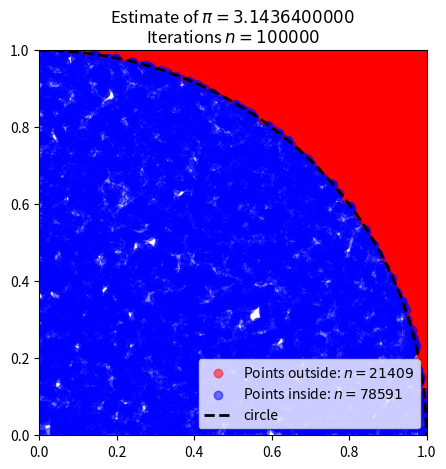

Write the Python code that produced this figure.
import random
import math
import matplotlib.pyplot as plt
import numpy as np
import time


class MonteCarloPi():

    def __init__(self, iterations:int=10000, random_seed:int=None) -> None:
        self.random_seed = random_seed
        self.iterations = iterations
        self.points_inside = []
        self.points_outside = []
        self.pi_estimate = None

    def _f_circle(self, x, radius=1.0):
        y = np.sqrt(radius**2 - x**2)
        return y

    def estimate_pi(self) -> float:
        self.points_inside = []
        self.points_outside = []
        random.seed(self.random_seed)

        for i in range(0, self.iterations):
            point = (random.random(), random.random())
            if (math.sqrt(point[0] ** 2 + point[1] ** 2)) < 1.0:
                self.points_inside.append(point)
            else:
                self.points_outside.append(point)

        self.pi_estimate = (float(len(self.points_inside)) / float(self.iterations)) * 4.0
        return self.pi_estimate

    def plot(self,path=None):
        x_circle = np.linspace(0, 1, 200)
        fig, ax = plt.subplots(1, 1, figsize=(5, 5), dpi=300)
        ax.scatter(*zip(*self.points_outside[:10000]), color='r', alpha=0.5,
                   label=f'Points outside: $n={len(self.points_outside)}$')
        ax.scatter(*zip(*self.points_inside[:10000]), color='b', alpha=0.5, label=f'Points inside: $n={len(self.points_inside)}$')
        ax.plot(x_circle, self._f_circle(x_circle), color='black', linestyle='--', linewidth=2, label='circle')
        ax.set_title(f'Estimate of $\pi={self.pi_estimate:.10f}$\nIterations $n={self.iterations}$')
        ax.set_xlim(0, 1)
        ax.set_ylim(0, 1)
        ax.legend(loc='lower right')
        plt.savefig(f'pi_estmimate_n{self.iterations}_at{time.time_ns()}')


if __name__ == '__main__':
    simulation = MonteCarloPi(iterations=100000, random_seed=12345)
    simulation.estimate_pi()
    simulation.plot()


